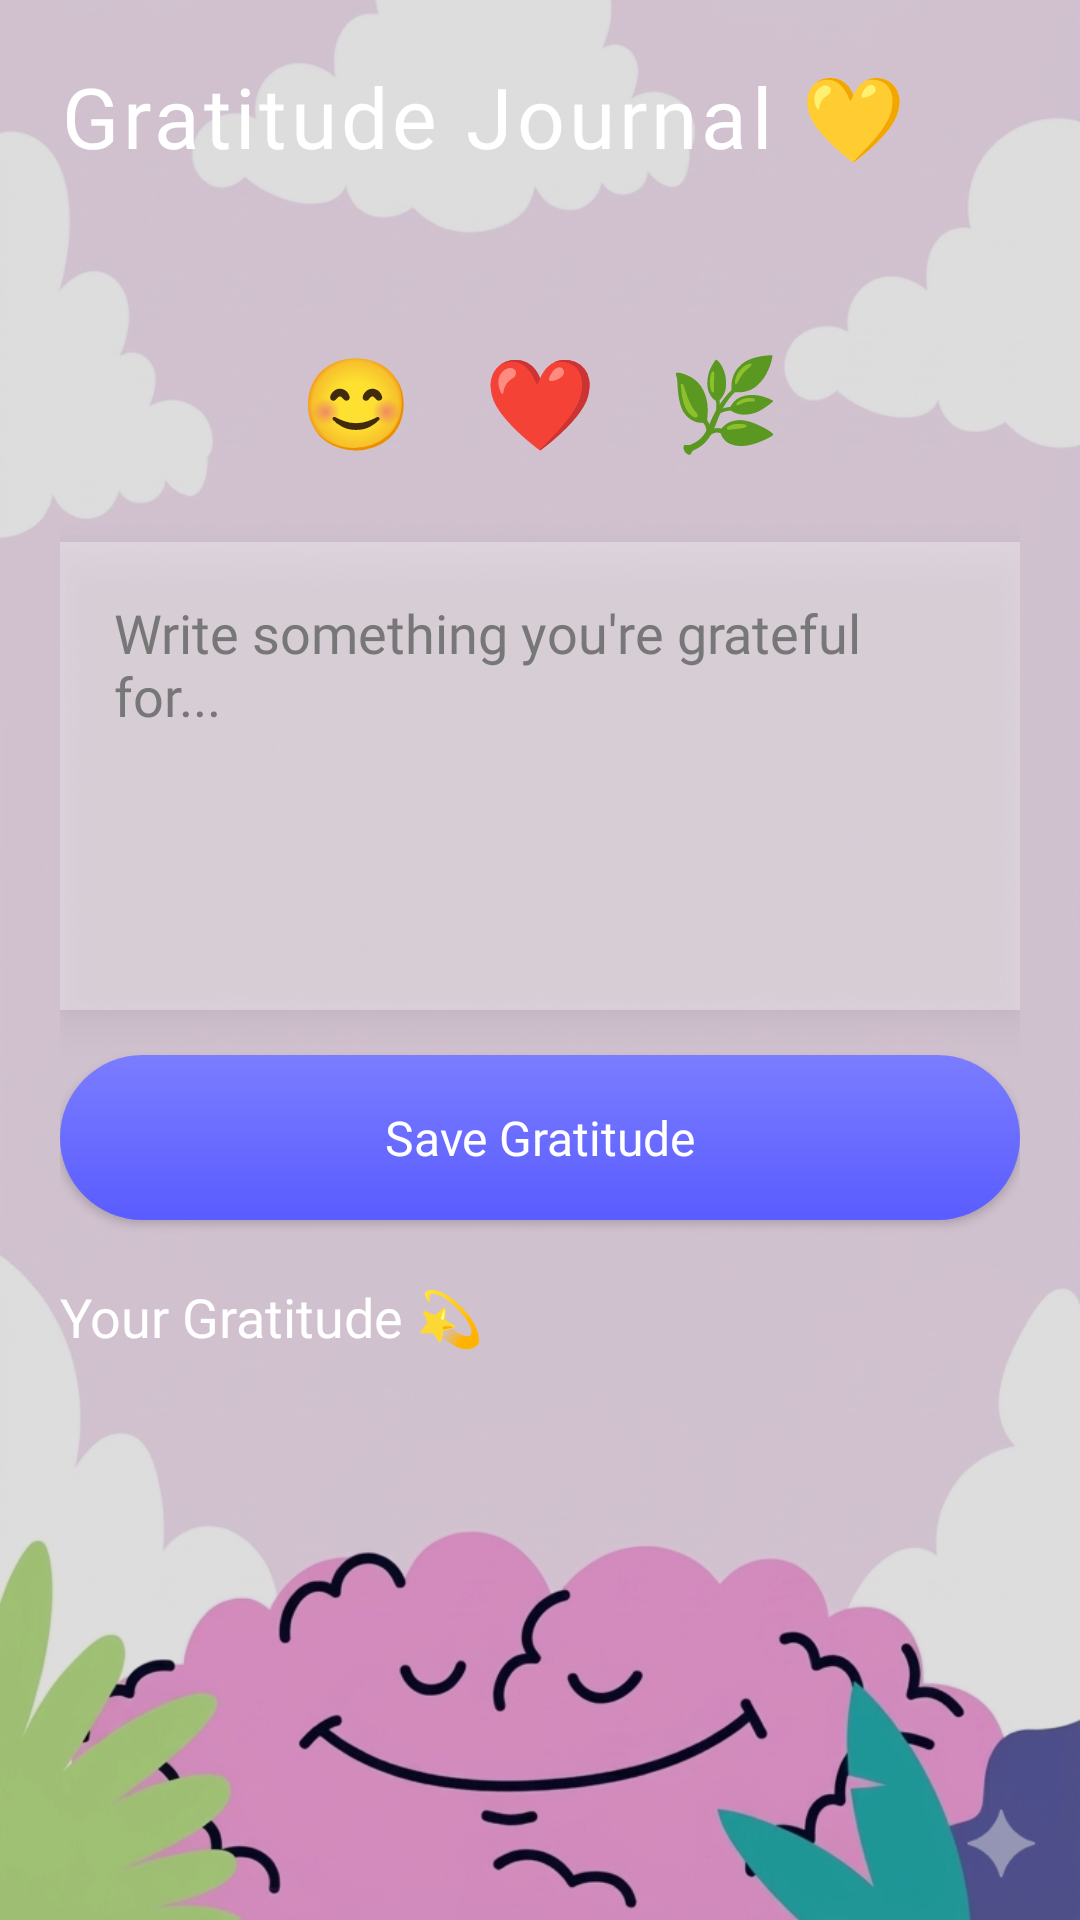

Here is an Android app screen rendered from its layout file. Give the layout XML and the strings, colors and styles it references.
<!-- AndroidManifest.xml: application theme Theme.MindPeaceEX -->
<!-- res/layout/activity_gratitude.xml -->
<?xml version="1.0" encoding="utf-8"?>
<RelativeLayout xmlns:android="http://schemas.android.com/apk/res/android"
    xmlns:app="http://schemas.android.com/apk/res-auto"
    android:layout_width="match_parent"
    android:layout_height="match_parent">

    
    <ImageView
        android:layout_width="match_parent"
        android:layout_height="match_parent"
        android:src="@drawable/aboutpage"
        android:scaleType="centerCrop"/>

    
    <View
        android:layout_width="match_parent"
        android:layout_height="match_parent"
        android:background="#22000000"/>

    
    <LinearLayout
        android:layout_width="match_parent"
        android:layout_height="match_parent"
        android:orientation="vertical"
        android:padding="20dp">

        
        <TextView
            android:text="Gratitude Journal 💛"
            android:textSize="28sp"
            android:textColor="@android:color/white"
            android:fontFamily="@font/playfair_bold"
            android:letterSpacing="0.05"
            android:layout_marginBottom="10dp"
            android:layout_width="wrap_content"
            android:layout_height="wrap_content"/>

        
        <Spinner
            android:id="@+id/templateSpinner"
            android:layout_width="match_parent"
            android:layout_height="wrap_content"
            android:layout_marginBottom="10dp"/>

        
        <LinearLayout
            android:layout_width="match_parent"
            android:layout_height="wrap_content"
            android:gravity="center"
            android:layout_marginBottom="15dp">

            <TextView
                android:id="@+id/mood1"
                android:layout_width="wrap_content"
                android:layout_height="wrap_content"
                android:text="😊"
                android:textSize="30sp"
                android:padding="12dp"/>

            <TextView
                android:id="@+id/mood2"
                android:layout_width="wrap_content"
                android:layout_height="wrap_content"
                android:text="❤️"
                android:textSize="30sp"
                android:padding="12dp" />


            <TextView
                android:id="@+id/mood3"
                android:layout_width="wrap_content"
                android:layout_height="wrap_content"
                android:text="🌿"
                android:textSize="30sp"
                android:padding="12dp"/>
        </LinearLayout>

        
        <LinearLayout
            android:layout_width="match_parent"
            android:layout_height="wrap_content"
            android:background="#55FFFFFF"
            android:padding="18dp"
            android:orientation="vertical"
            android:elevation="8dp">

            <EditText
                android:id="@+id/input"
                android:hint="Write something you're grateful for..."
                android:textColor="#000000"
                android:textColorHint="#777777"
                android:background="@android:color/transparent"
                android:minHeight="120dp"
                android:gravity="top"
                android:fontFamily="@font/poppins_regular"
                android:layout_width="match_parent"
                android:layout_height="wrap_content"/>
        </LinearLayout>

        
        <Button
            android:id="@+id/saveBtn"
            android:text="Save Gratitude"
            android:textAllCaps="false"
            android:textSize="16sp"
            android:textColor="@android:color/white"
            android:fontFamily="@font/poppins_medium"
            android:background="@drawable/button_bg"
            android:layout_marginTop="15dp"
            android:layout_width="match_parent"
            android:layout_height="55dp"/>

        
        <TextView
            android:text="Your Gratitude 💫"
            android:textColor="@android:color/white"
            android:textSize="18sp"
            android:fontFamily="@font/poppins_medium"
            android:layout_marginTop="20dp"
            android:layout_width="wrap_content"
            android:layout_height="wrap_content"/>

        
        <ScrollView
            android:layout_width="match_parent"
            android:layout_height="0dp"
            android:layout_weight="1">

            <LinearLayout
                android:id="@+id/entryContainer"
                android:orientation="vertical"
                android:layout_width="match_parent"
                android:layout_height="wrap_content"/>
        </ScrollView>

    </LinearLayout>

</RelativeLayout>
<!-- resources referenced by this layout -->
<resources>
  <!-- drawable aboutpage: png bitmap (drawable, 628131 bytes) -->
  <!-- drawable button_bg (drawable) -->
  <?xml version="1.0" encoding="utf-8"?>
  <shape xmlns:android="http://schemas.android.com/apk/res/android">
  
      <gradient
          android:startColor="#7A7DFF"
          android:endColor="#5A5CFF"
          android:angle="270"/>
  
      <corners android:radius="30dp"/>
  
  </shape>
  <style name="Theme.MindPeaceEX" parent="Base.Theme.MindPeaceEX" />
  <style name="Base.Theme.MindPeaceEX" parent="Theme.Material3.DayNight.NoActionBar">
          
          
      </style>
</resources>
